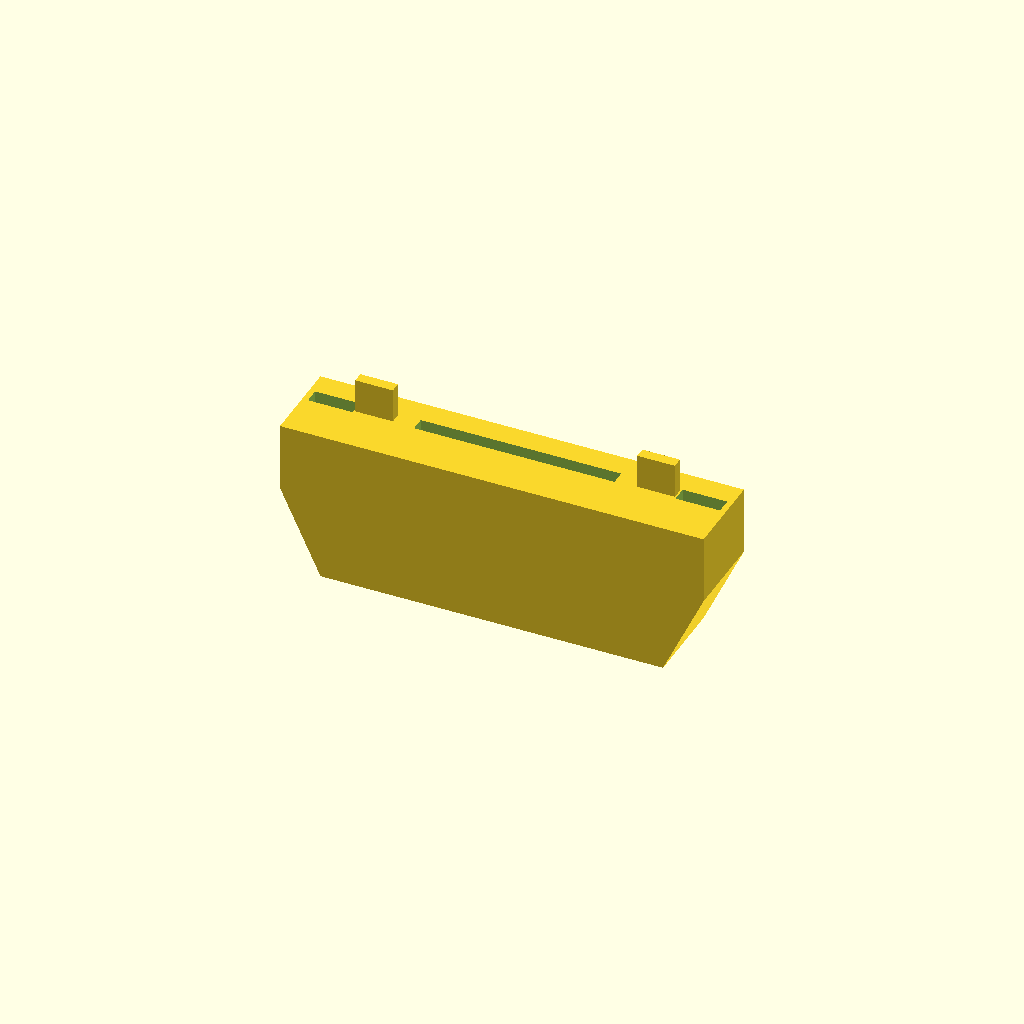
Cell 1: rendered with the file's own defaults.
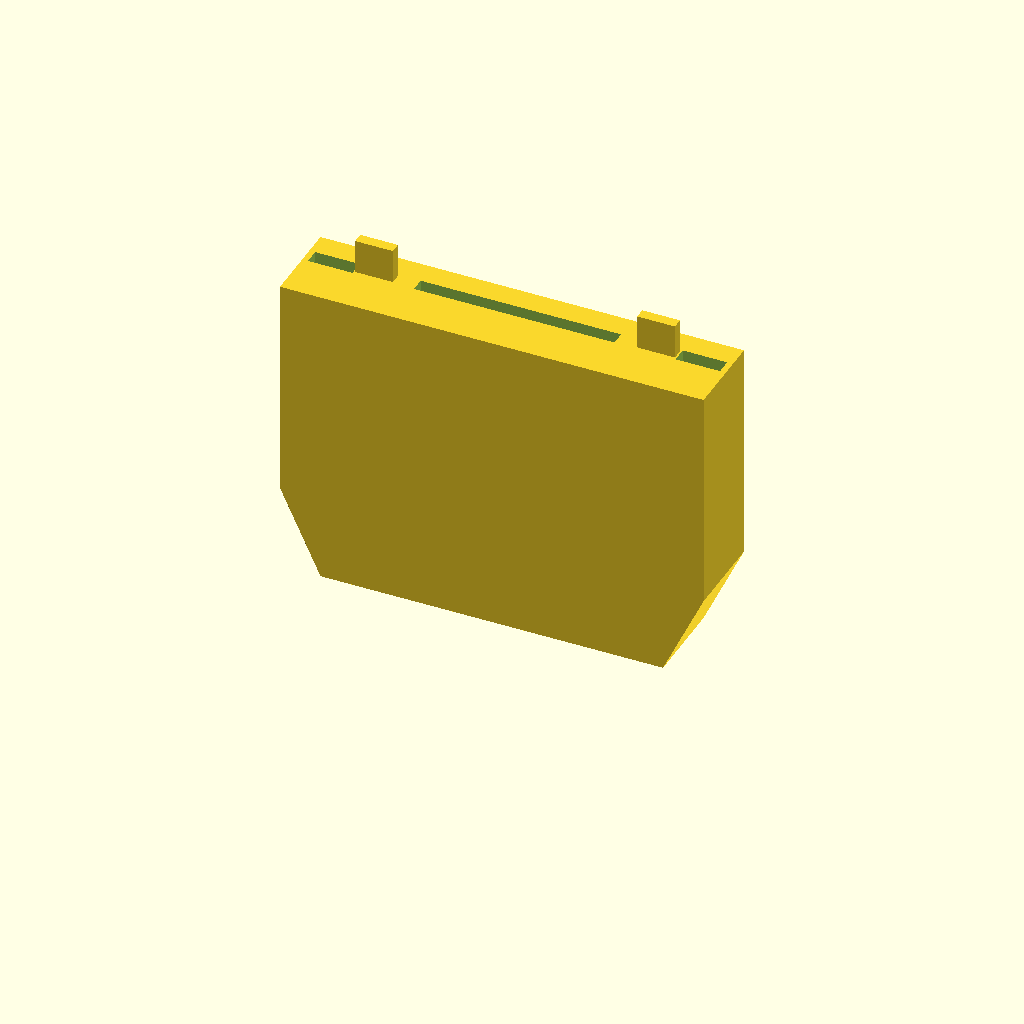
Cell 2: the same model with slot_top = 54.
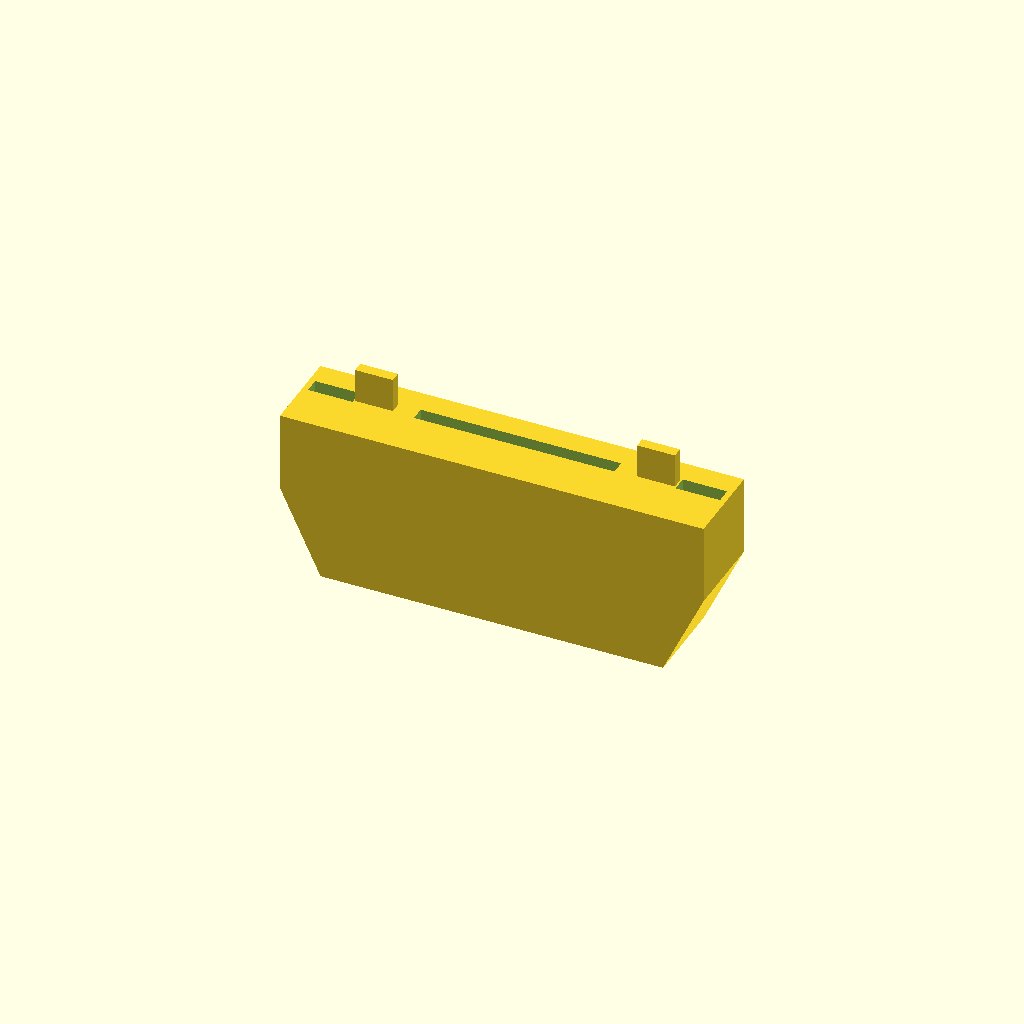
Cell 3: plate = 4 (everything else at default).
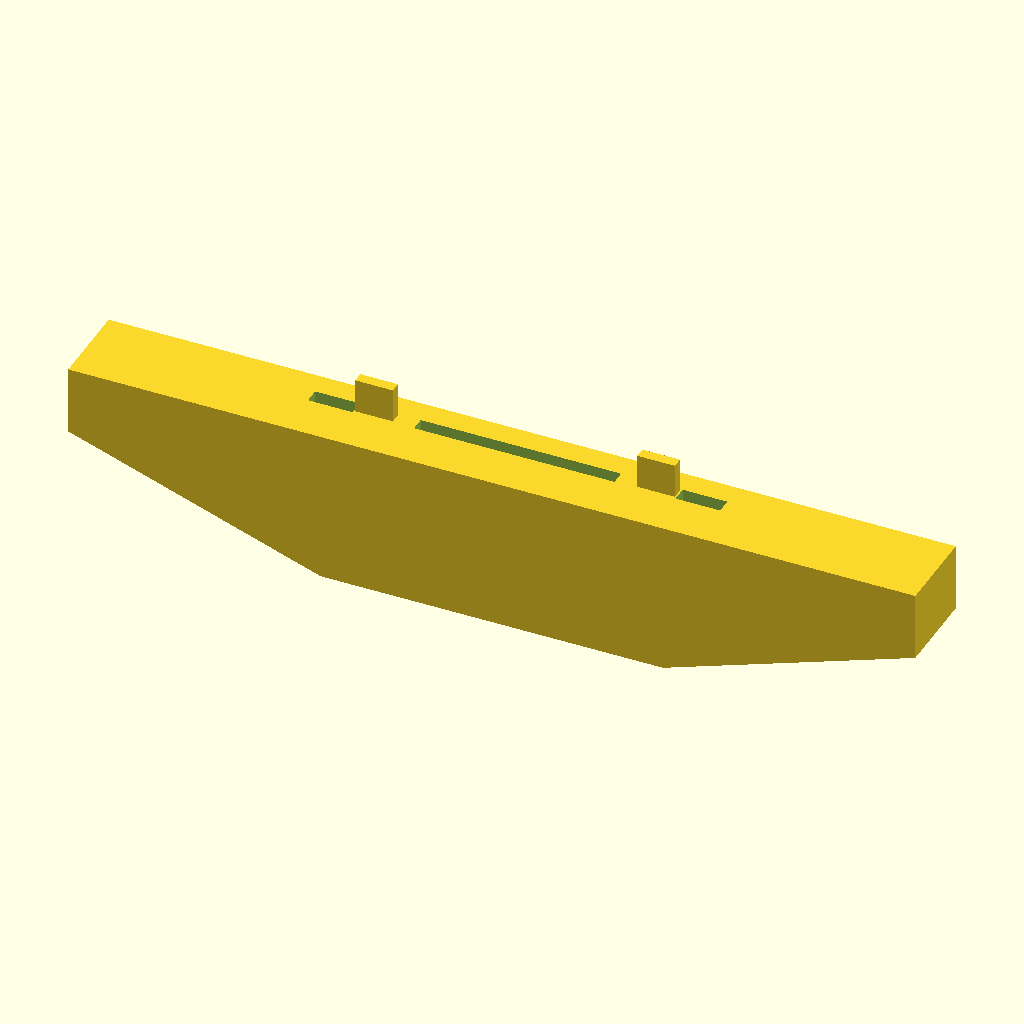
Cell 4 — cap_l set to 148.4, the other parameters unchanged.
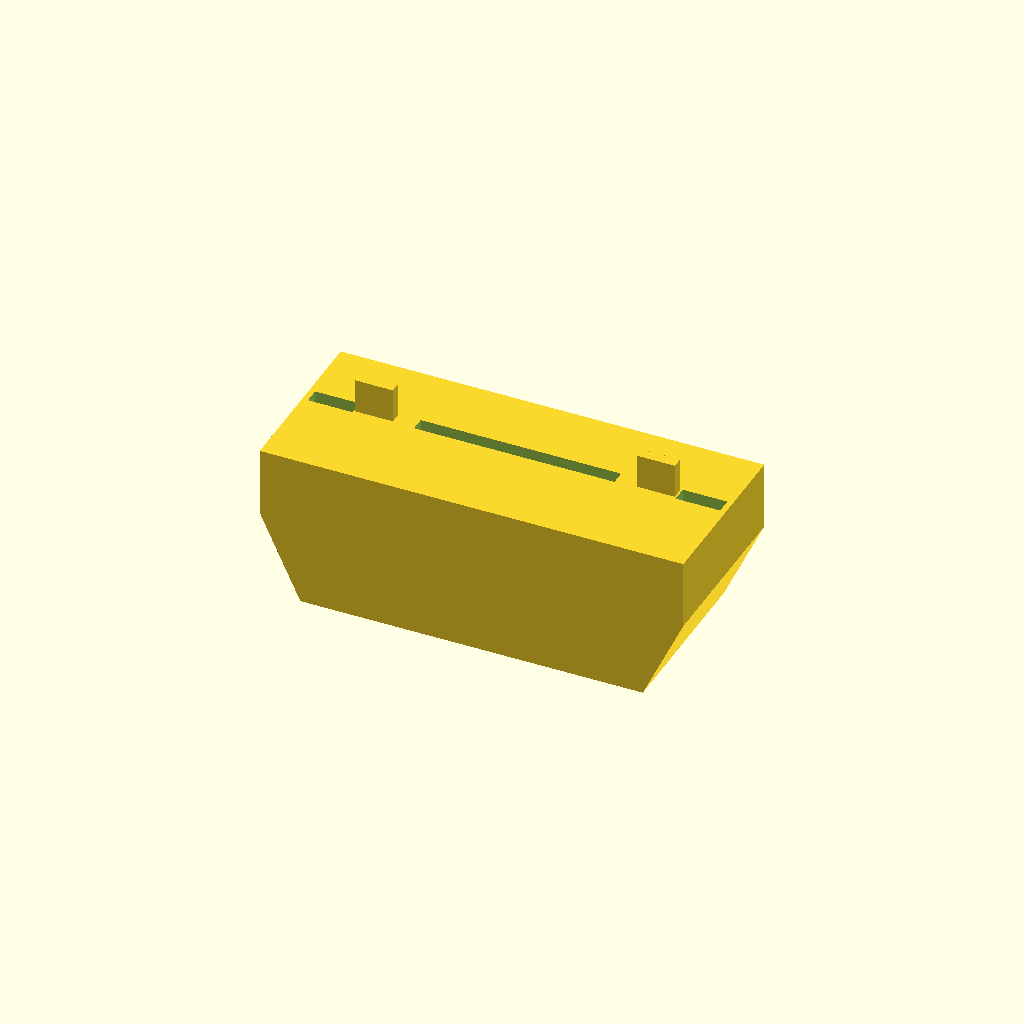
Cell 5: the same model with cap_w = 30.4.
One fixed orthographic camera (rotation 55°, 0°, 25°; colour scheme Cornfield) for every cell.
Source of the model, 3d-print/cartridge-guide/cartridge_guide.scad:
// Cartridge guide (cap) for slot B on pin headers, draft 5 (see drawing/).
// NOTE: the rounded slope corners and chamfered opener tips of cartridge_guide.py (2026-11-15) are not ported here yet; the STL is built from cartridge_guide.py.
// Sleeve, slit, key holes and door openers taken from vcsslot.stl
// (RabbitEngineering, Thingiverse 618065, CC BY-NC).
// x = along the slot, y = across (side A negative, side B positive), z = up from the PCB.
// Print upright, feet on the bed.

slot_top   = 27.0;    // slot B top above the PCB (measured)
plate      = 2.0;     // closed top, rests on the slot
gap        = 2.0;     // gap under the feet; the screws pull the cap onto the slot
top        = slot_top + plate;
cap_l      = 74.2;    // sleeve length (vcsslot)
cap_w      = 15.2;    // sleeve width (vcsslot)
off        = 2.1;     // slit centre towards side B (vcsslot 2.06)
full_z     = 17.0;    // full length above this height
foot_x     = 30.0;    // half length of the foot (61 mm wide: slopes 25° from vertical)
band       = 8.5;     // below step_z max. 8.5 from slot centre (free area 61 x 17)
step_z     = slot_top + plate - 18.5;   // cartridge shell bottom
cav_l      = 37.0 + 0.6;
cav_w      = 9.5 + 0.6;
slit_l     = 35.1;
slit_w     = 2.5;
nub_x0     = 28.3;  nub_x1 = 36.1;  nub_w = 2.7;  nub_depth = 12;   // closed at the bottom
opn_x0     = 21.4;  opn_x1 = 28.0;  opn_t = 1.9;  opn_h = 6.0;
hole_x     = 22.75; screw_d = 2.2;  screw_depth = 10;

module body() {
    rotate([90, 0, 0]) translate([0, 0, -cap_w / 2])
        linear_extrude(cap_w)
            polygon([[-foot_x, gap], [-cap_l / 2, full_z], [-cap_l / 2, top],
                     [cap_l / 2, top], [cap_l / 2, full_z], [foot_x, gap]]);
}

difference() {
    union() {
        body();
        for (s = [-1, 1])
            translate([s > 0 ? opn_x0 : -opn_x1, off - opn_t / 2, top - 0.01])
                cube([opn_x1 - opn_x0, opn_t, opn_h + 0.01]);
    }
    // slot cavity, open towards side B
    translate([-cav_l / 2, off - cav_w / 2, -1]) cube([cav_l, cap_w, slot_top + 1]);
    // slit for the cartridge PCB
    translate([-slit_l / 2, off - slit_w / 2, slot_top - 1]) cube([slit_l, slit_w, plate + 2]);
    for (s = [-1, 1]) {
        // key holes for the cartridge nubs
        translate([s > 0 ? nub_x0 : -nub_x1, off - nub_w / 2, top - nub_depth]) cube([nub_x1 - nub_x0, nub_w, nub_depth + 1]);
        // M2.5 screw holes from below
        translate([s * hole_x, off, -1]) cylinder(d = screw_d, h = gap + screw_depth + 1, $fn = 32);
    }
}
Customizer parameters (derived from the source; name, type, default, range or options):
slot_top: number, default 27
plate: number, default 2
gap: number, default 2
cap_l: number, default 74.2
cap_w: number, default 15.2
off: number, default 2.1
full_z: number, default 17
foot_x: number, default 30
band: number, default 8.5
slit_l: number, default 35.1
slit_w: number, default 2.5
